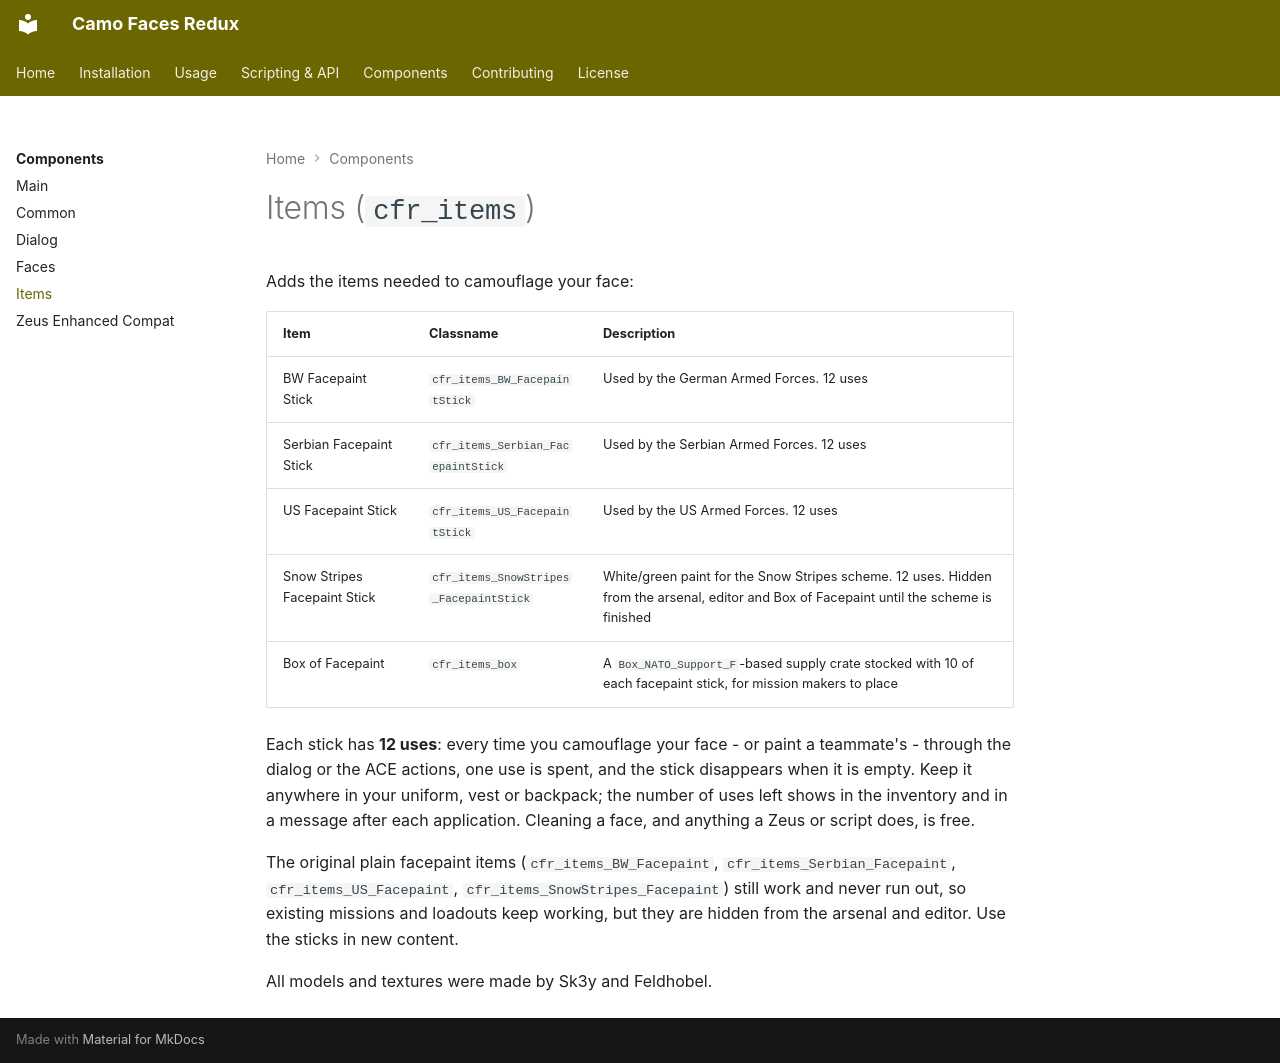

repository: Andx667/Camo_Faces_Redux · page: components/items/index.html · generator: mkdocs

# Items (`cfr_items`)

Adds the items needed to camouflage your face:

| Item | Classname | Description |
| --- | --- | --- |
| BW Facepaint Stick | `cfr_items_BW_FacepaintStick` | Used by the German Armed Forces. 12 uses |
| Serbian Facepaint Stick | `cfr_items_Serbian_FacepaintStick` | Used by the Serbian Armed Forces. 12 uses |
| US Facepaint Stick | `cfr_items_US_FacepaintStick` | Used by the US Armed Forces. 12 uses |
| Snow Stripes Facepaint Stick | `cfr_items_SnowStripes_FacepaintStick` | White/green paint for the Snow Stripes scheme. 12 uses. Hidden from the arsenal, editor and Box of Facepaint until the scheme is finished |
| Box of Facepaint | `cfr_items_box` | A `Box_NATO_Support_F`-based supply crate stocked with 10 of each facepaint stick, for mission makers to place |

Each stick has **12 uses**: every time you camouflage your face - or paint a teammate's - through the dialog or the ACE actions, one use is spent, and the stick disappears when it is empty. Keep it anywhere in your uniform, vest or backpack; the number of uses left shows in the inventory and in a message after each application. Cleaning a face, and anything a Zeus or script does, is free.

The original plain facepaint items (`cfr_items_BW_Facepaint`, `cfr_items_Serbian_Facepaint`, `cfr_items_US_Facepaint`, `cfr_items_SnowStripes_Facepaint`) still work and never run out, so existing missions and loadouts keep working, but they are hidden from the arsenal and editor. Use the sticks in new content.

All models and textures were made by Sk3y and Feldhobel.
